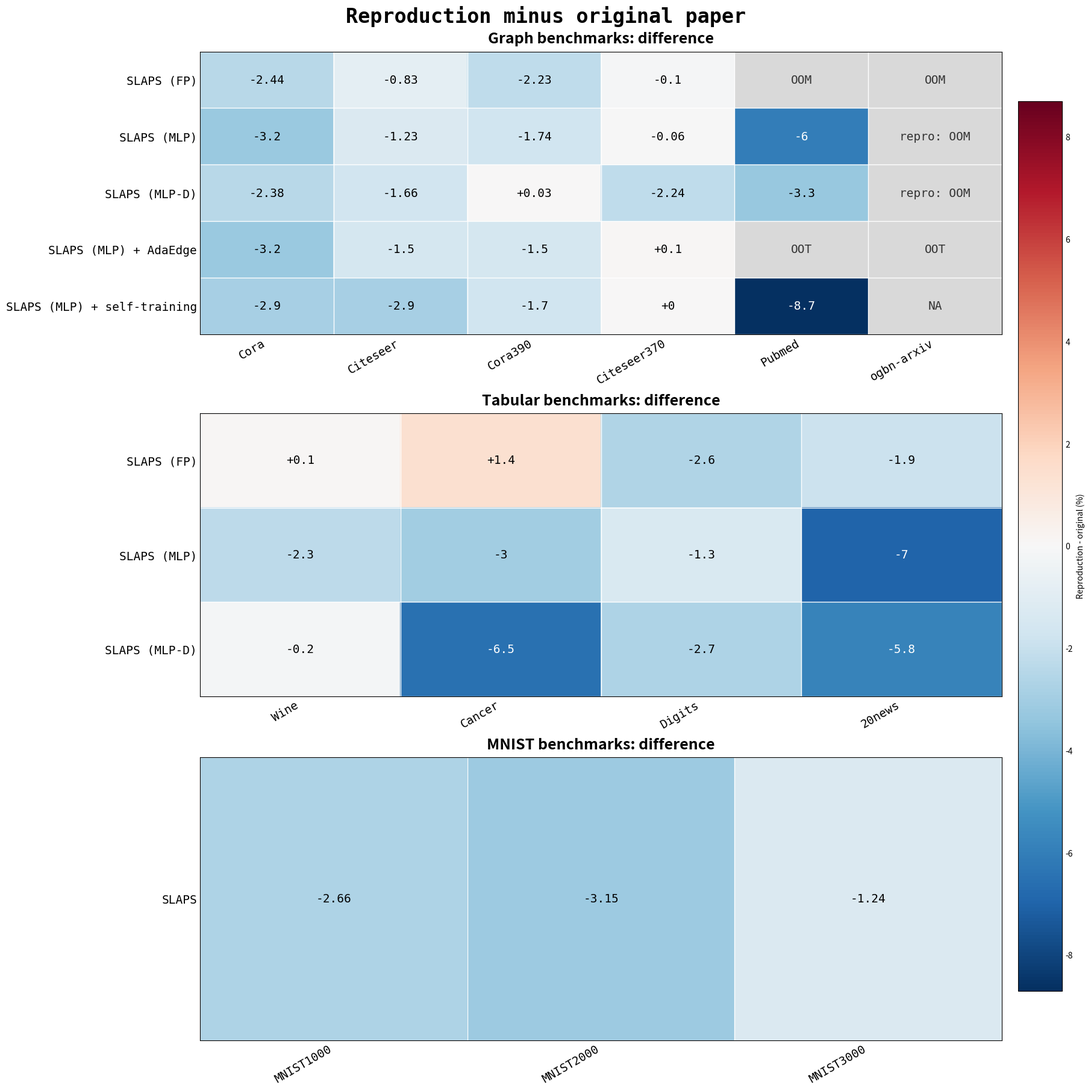

Source code (Python):
import argparse
from dataclasses import dataclass
from pathlib import Path
from typing import Optional

import matplotlib

matplotlib.use("Agg")
import matplotlib.pyplot as plt
import numpy as np


@dataclass(frozen=True)
class Cell:
    mean: Optional[float]
    std: Optional[float] = None
    status: Optional[str] = None

    def is_missing(self) -> bool:
        return self.mean is None


def ok(mean, std=None):
    return Cell(mean=float(mean), std=None if std is None else float(std))

def missing(status):
    return Cell(mean=None, std=None, status=status)

GRAPH_MODELS = [
    "SLAPS (FP)",
    "SLAPS (MLP)",
    "SLAPS (MLP-D)",
    "SLAPS (MLP) + AdaEdge",
    "SLAPS (MLP) + self-training",
]

GRAPH_DATASETS = ["Cora", "Citeseer", "Cora390", "Citeseer370", "Pubmed", "ogbn-arxiv"]

TABULAR_MODELS = ["SLAPS (FP)", "SLAPS (MLP)", "SLAPS (MLP-D)"]
TABULAR_DATASETS = ["Wine", "Cancer", "Digits", "20news"]

MNIST_MODELS = ["SLAPS"]
MNIST_DATASETS = ["MNIST1000", "MNIST2000", "MNIST3000"]

ORIGINAL_RESULTS = {
    "Graph benchmarks": {
        "models": GRAPH_MODELS,
        "datasets": GRAPH_DATASETS,
        "values": {
            "SLAPS (FP)": [ok(72.4, 0.4), ok(70.7, 0.4), ok(76.6, 0.4), ok(73.1, 0.6), missing("OOM"), missing("OOM")],
            "SLAPS (MLP)": [ok(72.8, 0.8), ok(70.5, 1.1), ok(75.3, 1.0), ok(73.0, 0.9), ok(74.4, 0.6), ok(56.6, 0.1)],
            "SLAPS (MLP-D)": [ok(73.4, 0.3), ok(72.6, 0.6), ok(75.1, 0.5), ok(73.9, 0.4), ok(73.1, 0.7), ok(52.9, 0.1)],
            "SLAPS (MLP) + AdaEdge": [ok(72.8, 0.7), ok(70.6, 1.5), ok(75.2, 0.6), ok(72.6, 1.4), missing("OOT"), missing("OOT")],
            "SLAPS (MLP) + self-training": [ok(74.2, 0.5), ok(73.1, 1.0), ok(75.5, 0.7), ok(73.3, 0.6), ok(74.3, 1.4), missing("NA")],
        },
    },
    "Tabular benchmarks": {
        "models": TABULAR_MODELS,
        "datasets": TABULAR_DATASETS,
        "values": {
            "SLAPS (FP)": [ok(96.6, 0.4), ok(94.6, 0.3), ok(94.4, 0.7), ok(44.4, 0.8)],
            "SLAPS (MLP)": [ok(96.3, 1.0), ok(96.0, 0.8), ok(92.5, 0.7), ok(50.4, 0.7)],
            "SLAPS (MLP-D)": [ok(96.5, 0.8), ok(96.6, 0.2), ok(94.2, 0.1), ok(49.8, 0.9)],
        },
    },
    "MNIST benchmarks": {
        "models": MNIST_MODELS,
        "datasets": MNIST_DATASETS,
        "values": {
            "SLAPS": [ok(94.66, 0.2), ok(95.35, 0.1), ok(95.54, 0.0)],
        },
    },
}

REPRO_RESULTS = {
    "Graph benchmarks": {
        "models": GRAPH_MODELS,
        "datasets": GRAPH_DATASETS,
        "values": {
            "SLAPS (FP)": [ok(69.96, 0.8), ok(69.87, 0.52), ok(74.37, 0.6), ok(73.00, 0.37), missing("OOM"), missing("OOM")],
            "SLAPS (MLP)": [ok(69.60, 0.6), ok(69.27, 1.46), ok(73.56, 0.94), ok(72.94, 0.85), ok(68.4, 1.2), missing("OOM")],
            "SLAPS (MLP-D)": [ok(71.02, 0.35), ok(70.94, 1.18), ok(75.13, 1.02), ok(71.66, 0.85), ok(69.8, 0.8), missing("OOM")],
            "SLAPS (MLP) + AdaEdge": [ok(69.6, 0.9), ok(69.1, 1.5), ok(73.7, 0.7), ok(72.7, 0.8), missing("OOT"), missing("OOT")],
            "SLAPS (MLP) + self-training": [ok(71.3, 0.6), ok(70.2, 0.6), ok(73.8, 1.2), ok(73.3, 0.6), ok(65.6, 1.4), missing("NA")],
        },
    },
    "Tabular benchmarks": {
        "models": TABULAR_MODELS,
        "datasets": TABULAR_DATASETS,
        "values": {
            "SLAPS (FP)": [ok(96.7, 0.6), ok(96.0, 0.6), ok(91.8, 0.7), ok(42.5, 0.7)],
            "SLAPS (MLP)": [ok(94.0, 0.8), ok(93.0, 2.3), ok(91.2, 1.0), ok(43.4, 0.8)],
            "SLAPS (MLP-D)": [ok(96.3, 0.5), ok(90.1, 0.8), ok(91.5, 0.7), ok(44.0, 0.4)],
        },
    },
    "MNIST benchmarks": {
        "models": MNIST_MODELS,
        "datasets": MNIST_DATASETS,
        "values": {
            "SLAPS": [ok(92.0, 1.2), ok(92.2, 0.3), ok(94.3, 0.5)],
        },
    },
}

def diff_matrix(models, datasets, original_values, repro_values):
    matrix = np.full((len(models), len(datasets)), np.nan, dtype=float)
    annotations = [["" for _ in datasets] for _ in models]
    missing_labels = [["" for _ in datasets] for _ in models]

    for i, model in enumerate(models):
        original_row = original_values.get(model, [])
        repro_row = repro_values.get(model, [])
        for j in range(len(datasets)):
            original_cell = original_row[j]
            repro_cell = repro_row[j]

            if original_cell.is_missing() or repro_cell.is_missing():
                if original_cell.is_missing() and repro_cell.is_missing():
                    if original_cell.status == repro_cell.status:
                        label = original_cell.status or "NA"
                    else:
                        label = f"{original_cell.status or 'NA'} / {repro_cell.status or 'NA'}"
                elif original_cell.is_missing():
                    label = f"orig: {original_cell.status or 'NA'}"
                else:
                    label = f"repro: {repro_cell.status or 'NA'}"
                missing_labels[i][j] = label
                continue

            delta = repro_cell.mean - original_cell.mean
            matrix[i, j] = delta
            annotations[i][j] = f"{delta:+.2f}".rstrip("0").rstrip(".")

    return matrix, annotations, missing_labels

def text_color_for_value(value, cmap, vmin, vmax):
    rgba = cmap((value - vmin) / (vmax - vmin))
    r, g, b = rgba[:3]
    luminance = 0.299 * r + 0.587 * g + 0.114 * b
    return "white" if luminance < 0.5 else "black"

def draw_panel(ax, title, models, datasets, original_values, repro_values, color_limit, show_ylabel=False):
    matrix, annotations, missing_labels = diff_matrix(models, datasets, original_values, repro_values)
    cmap = plt.cm.RdBu_r.copy()
    cmap.set_bad(color="#d9d9d9")

    if color_limit == 0:
        color_limit = 1.0

    im = ax.imshow(matrix, aspect="auto", cmap=cmap, vmin=-color_limit, vmax=color_limit)
    ax.set_title(title, pad=10, fontweight="bold", fontsize=18)
    ax.set_xticks(np.arange(len(datasets)))
    ax.set_xticklabels(datasets, rotation=30, fontsize=14, ha="right", fontname="monospace")
    ax.set_yticks(np.arange(len(models)))
    ax.set_yticklabels(models if show_ylabel else [""] * len(models), fontsize=14, fontname="monospace")
    ax.tick_params(axis="both", which="both", length=0)

    ax.set_xticks(np.arange(-0.5, len(datasets), 1), minor=True)
    ax.set_yticks(np.arange(-0.5, len(models), 1), minor=True)
    ax.grid(which="minor", color="white", linewidth=1.0)
    ax.tick_params(which="minor", bottom=False, left=False)

    for i in range(len(models)):
        for j in range(len(datasets)):
            if np.isfinite(matrix[i, j]):
                color = text_color_for_value(matrix[i, j], cmap, -color_limit, color_limit)
                ax.text(
                    j,
                    i,
                    annotations[i][j],
                    ha="center",
                    va="center",
                    fontsize=14,
                    color=color,
                    fontname="monospace",
                )
            else:
                label = missing_labels[i][j]
                if label:
                    ax.text(
                        j,
                        i,
                        label,
                        ha="center",
                        va="center",
                        fontsize=14,
                        color="#333333",
                        fontname="monospace",
                    )

    return im

def build_figure(output_path):
    fig, axes = plt.subplots(nrows=3, ncols=1, figsize=(18, 18), constrained_layout=True)
    fig.suptitle("Reproduction minus original paper", fontsize=24, fontweight="bold", fontname="monospace")

    families = [
        ("Graph benchmarks", 0),
        ("Tabular benchmarks", 1),
        ("MNIST benchmarks", 2),
    ]

    all_deltas = []
    for family_name, _ in families:
        original = ORIGINAL_RESULTS[family_name]
        repro = REPRO_RESULTS[family_name]
        matrix, _, _ = diff_matrix(
            original["models"],
            original["datasets"],
            original["values"],
            repro["values"],
        )
        all_deltas.append(matrix[np.isfinite(matrix)])

    finite_all = np.concatenate([arr for arr in all_deltas if arr.size]) if any(arr.size for arr in all_deltas) else np.array([1.0])
    color_limit = float(np.max(np.abs(finite_all)))
    if color_limit == 0:
        color_limit = 1.0

    images = []
    for family_name, row in families:
        original = ORIGINAL_RESULTS[family_name]
        repro = REPRO_RESULTS[family_name]
        images.append(
            draw_panel(
                axes[row],
                f"{family_name}: difference",
                original["models"],
                original["datasets"],
                original["values"],
                repro["values"],
                color_limit,
                show_ylabel=True,
            )
        )

    cbar = fig.colorbar(images[0], ax=axes, shrink=0.9, pad=0.02, label="Reproduction - original (%)")
    cbar.ax.tick_params(length=0)

    output_path = Path(output_path)
    output_path.parent.mkdir(parents=True, exist_ok=True)
    fig.savefig(output_path, dpi=220, bbox_inches="tight")
    plt.close(fig)
    print(f"Saved comparison figure to {output_path}")

if __name__ == "__main__":
    build_figure("repro_vs_original_diff.png")
